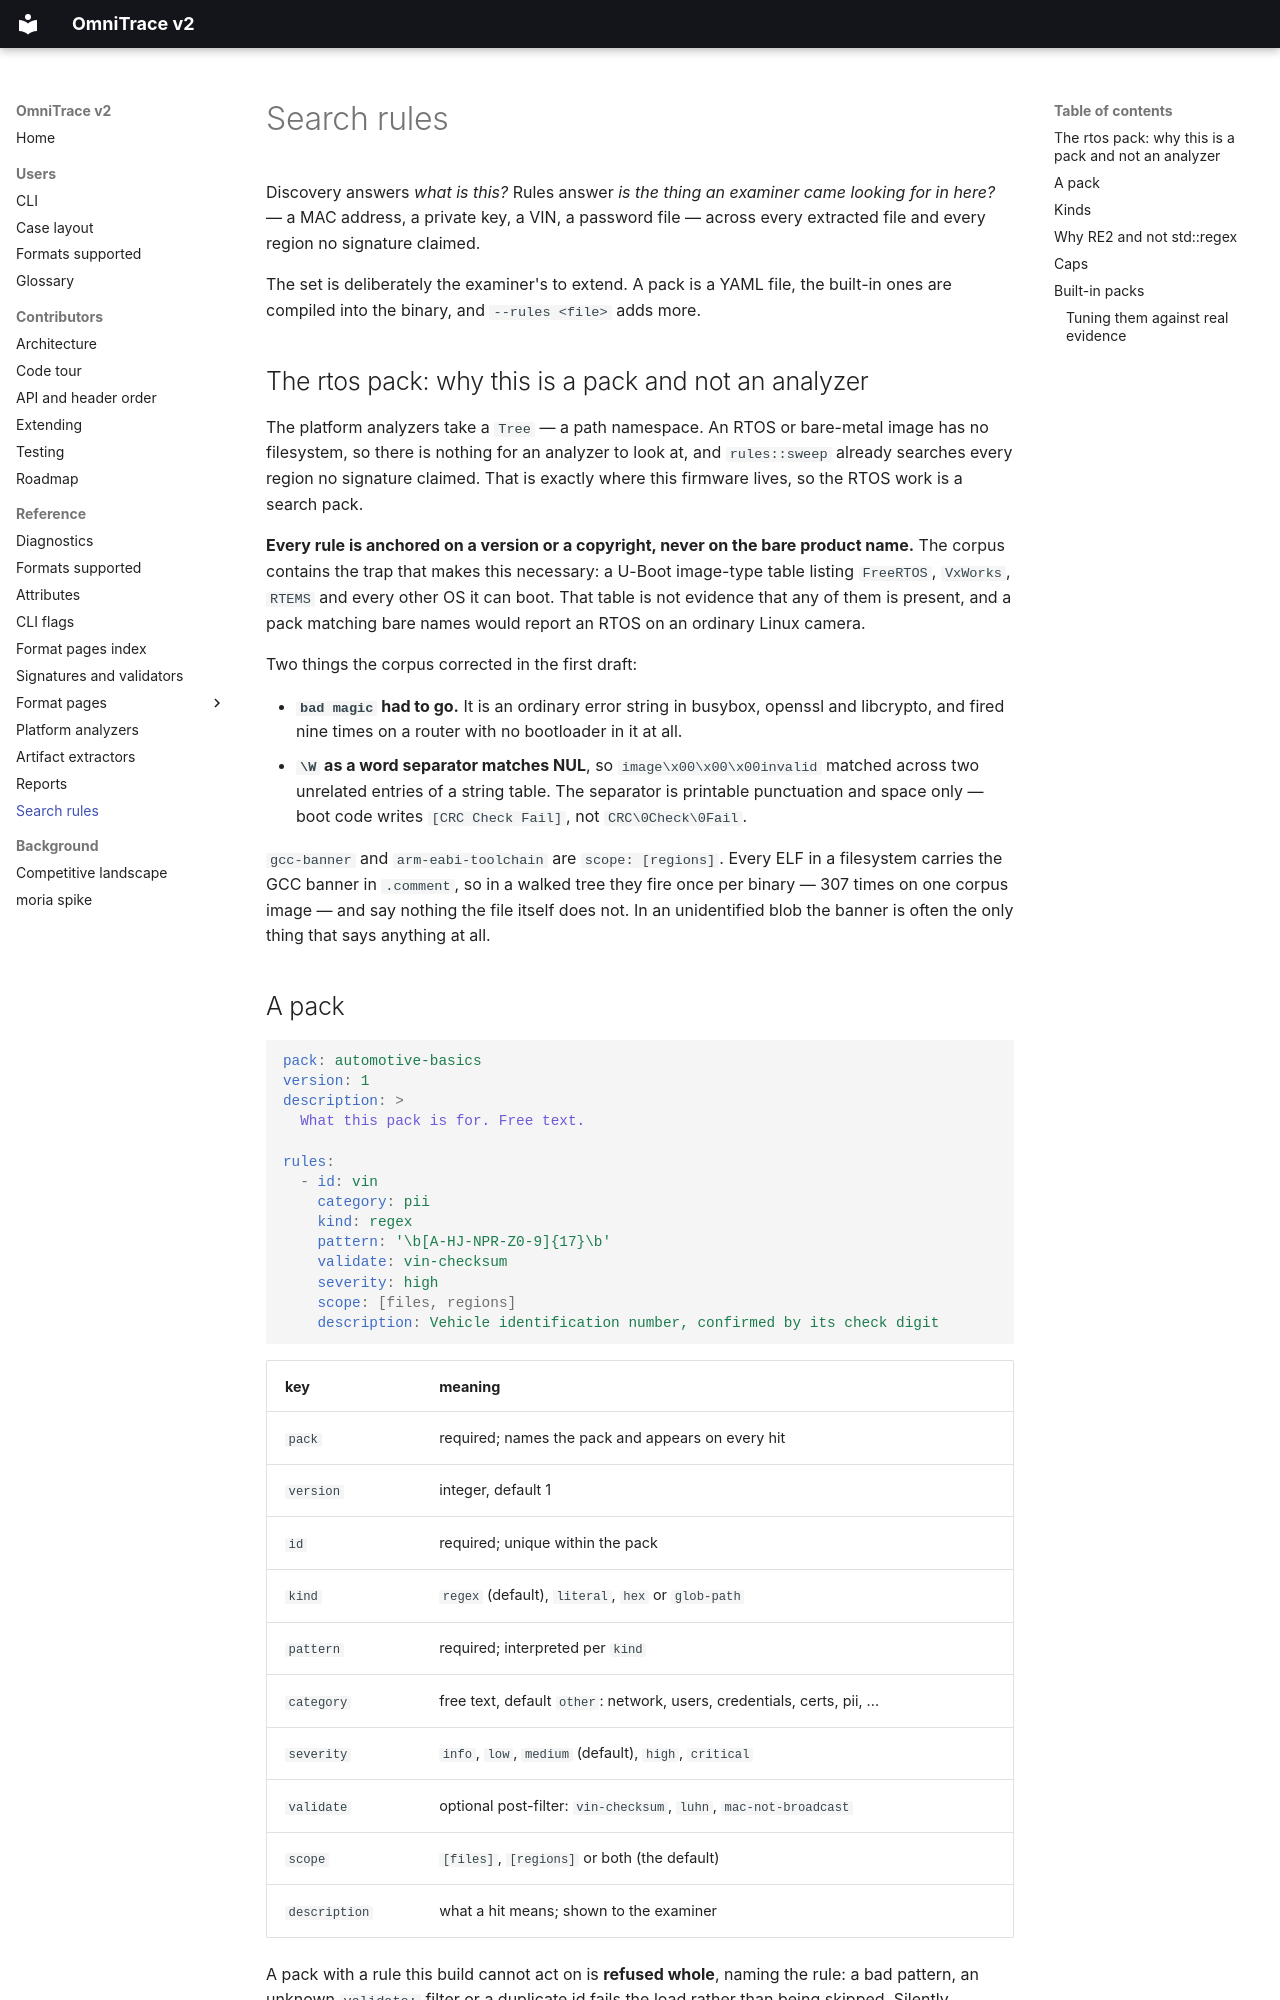

repository: wrongbaud/omnitrace · page: RULES/index.html · generator: mkdocs

# Search rules

Discovery answers *what is this?* Rules answer *is the thing an examiner came
looking for in here?* — a MAC address, a private key, a VIN, a password file —
across every extracted file and every region no signature claimed.

The set is deliberately the examiner's to extend. A pack is a YAML file, the
built-in ones are compiled into the binary, and `--rules <file>` adds more.

## The rtos pack: why this is a pack and not an analyzer

The platform analyzers take a `Tree` — a path namespace. An RTOS or bare-metal
image has no filesystem, so there is nothing for an analyzer to look at, and
`rules::sweep` already searches every region no signature claimed. That is
exactly where this firmware lives, so the RTOS work is a search pack.

**Every rule is anchored on a version or a copyright, never on the bare product
name.** The corpus contains the trap that makes this necessary: a U-Boot
image-type table listing `FreeRTOS`, `VxWorks`, `RTEMS` and every other OS it
can boot. That table is not evidence that any of them is present, and a pack
matching bare names would report an RTOS on an ordinary Linux camera.

Two things the corpus corrected in the first draft:

* **`bad magic` had to go.** It is an ordinary error string in busybox,
  openssl and libcrypto, and fired nine times on a router with no bootloader
  in it at all.
* **`\W` as a word separator matches NUL**, so `image\x00\x00\x00invalid`
  matched across two unrelated entries of a string table. The separator is
  printable punctuation and space only — boot code writes `[CRC Check Fail]`,
  not `CRC\0Check\0Fail`.

`gcc-banner` and `arm-eabi-toolchain` are `scope: [regions]`. Every ELF in a
filesystem carries the GCC banner in `.comment`, so in a walked tree they fire
once per binary — 307 times on one corpus image — and say nothing the file
itself does not. In an unidentified blob the banner is often the only thing
that says anything at all.

## A pack

```yaml
pack: automotive-basics
version: 1
description: >
  What this pack is for. Free text.

rules:
  - id: vin
    category: pii
    kind: regex
    pattern: '\b[A-HJ-NPR-Z0-9]{17}\b'
    validate: vin-checksum
    severity: high
    scope: [files, regions]
    description: Vehicle identification number, confirmed by its check digit
```

| key | meaning |
|---|---|
| `pack` | required; names the pack and appears on every hit |
| `version` | integer, default 1 |
| `id` | required; unique within the pack |
| `kind` | `regex` (default), `literal`, `hex` or `glob-path` |
| `pattern` | required; interpreted per `kind` |
| `category` | free text, default `other`: network, users, credentials, certs, pii, ... |
| `severity` | `info`, `low`, `medium` (default), `high`, `critical` |
| `validate` | optional post-filter: `vin-checksum`, `luhn`, `mac-not-broadcast` |
| `scope` | `[files]`, `[regions]` or both (the default) |
| `description` | what a hit means; shown to the examiner |

A pack with a rule this build cannot act on is **refused whole**, naming the
rule: a bad pattern, an unknown `validate:` filter or a duplicate id fails the
load rather than being skipped. Silently dropping one line of an examiner's
intent is worse than not running.
